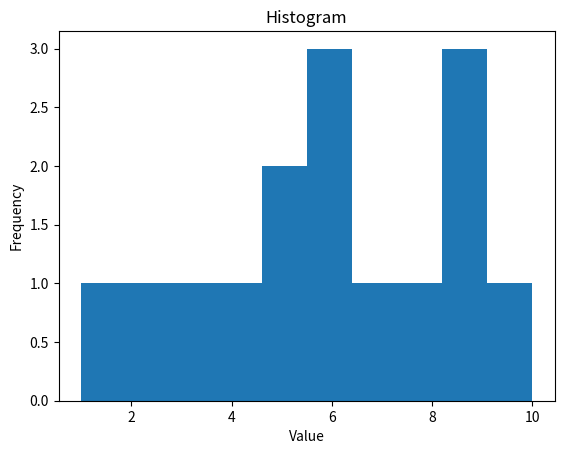

Recreate this plot in Python.
import matplotlib.pyplot as plt

# Sample data
data = [1, 2, 3, 4, 5, 5, 6, 6, 6, 7, 8, 9, 9, 9, 10]

# Plot histogram
plt.hist(data, bins=10)

# Add labels and title
plt.xlabel('Value')
plt.ylabel('Frequency')
plt.title('Histogram')

# Show the plot
plt.show()